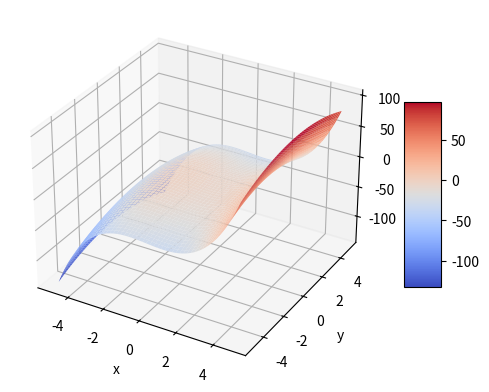

The script that saved this image:
from math import cos, sin, cosh, sinh
import numpy as np
import matplotlib.pyplot as plt
from matplotlib import cm


def fun(x, y):
    z = [[0.0 for j in range(len(x[i]))] for i in range(len(x))]
    for i in range(len(x)):
        for j in range(len(x[i])):
            z[i][j] = f(x[i][j], y[i][j])
    return z

a=1
def f(x, y):
    return x**3-3*a*x-y**2-5


fig = plt.figure()
ax = plt.axes(projection='3d')

x = y = np.arange(-5, 5, 0.02)
X, Y = np.meshgrid(x, y)
Z = np.array(fun(X, Y))

surf = ax.plot_surface(X, Y, Z, cmap=cm.coolwarm)

ax.set_xlabel('x')
ax.set_ylabel('y')
ax.set_zlabel('z')

fig.colorbar(surf, shrink=0.5, aspect=5)

plt.show()
